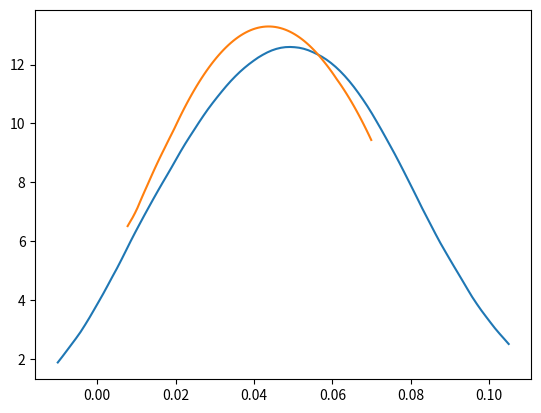

The matplotlib source for this figure:
from abc import ABC, abstractmethod
import math
import random
import numpy as np
import statistics
import matplotlib.pyplot as plt


class RandomVariable(ABC):
    @abstractmethod
    def pdf(self, x):
        pass

    @abstractmethod
    def cdf(self, x):
        pass

    @abstractmethod
    def quantile(self, alpha):
        pass


class LaplaceDistribution(RandomVariable):
    def __init__(self, location, scale):
        self.location = location
        self.scale = scale

    def pdf(self, x):
        return (1 / (2 * self.scale)) * np.exp(-np.abs(x - self.location) / self.scale)

    def cdf(self, x):
        if x < self.location:
            return 0.5 * np.exp((x - self.location) / self.scale)
        else:
            return 1 - 0.5 * np.exp(-(x - self.location) / self.scale)

    def quantile(self, alpha):
        if alpha < 0 or alpha > 1:
            raise ValueError("Численное значение квантиля может быть в промежутке между 0 и 1.")
        if alpha == 0.5:
            return self.location
        elif alpha < 0.5:
            return self.location + self.scale * np.log(2 * alpha)
        else:
            return self.location - self.scale * np.log(2 * (1 - alpha))


class NonParametricRandomVariable(RandomVariable):
    def __init__(self, source_sample) -> None:
        super().__init__()
        self.source_sample = sorted(source_sample)

    def pdf(self, x):
        if x in self.source_sample:
            return float('inf')
        return 0

    @staticmethod
    def heaviside_function(x):
        if x > 0:
            return 1
        else:
            return 0

    def cdf(self, x):
        return np.mean(np.vectorize(self.heaviside_function)(x - self.source_sample))

    def quantile(self, alpha):
        index = int(alpha * len(self.source_sample))
        return self.source_sample[index]


class RandomNumberGenerator(ABC):
    def __init__(self, random_variable: RandomVariable):
        self.random_variable = random_variable

    @abstractmethod
    def get(self, N):
        pass


class SimpleRandomNumberGenerator(RandomNumberGenerator):
    def __init__(self, random_variable: RandomVariable):
        super().__init__(random_variable)

    def get(self, N):
        us = np.random.uniform(0, 1, N)
        return np.vectorize(self.random_variable.quantile)(us)


class TukeyRandomNumberGenerator(RandomNumberGenerator):
    def __init__(self, sample, location, scale, proc):
        self.data = sample
        self.location = location
        self.scale = scale
        self.proc = proc

    def get(self, N):
        proc_count = int(self.proc * N)
        outliersRV = LaplaceDistribution(self.location, self.scale)
        generator = SimpleRandomNumberGenerator(outliersRV)
        outliers = generator.get(proc_count)
        data_proc = np.concatenate((self.data, outliers))
        return data_proc


class Estimation(ABC):
    @abstractmethod
    def estimate(self, sample):
        pass


class HodgesLehmannEstimation(Estimation):
    def estimate(self, sample):
        n = len(sample)
        means = [(sample[i] + sample[j]) / 2 for i in range(n) for j in range(i, n)]
        return np.median(means)


class HalfSumEstimation(Estimation):
    def estimate(self, sample):
        sorted_sample = sorted(sample)
        n = len(sorted_sample)
        r = 0.5 * n  # выбираем полусумму порядковых статистик


        if r.is_integer():
            r = int(r)
            half_sum = 0.5 * (sorted_sample[r-1] + sorted_sample[n-r])  # полусумма двух соседних статистик
        else:
            r_floor = int(r // 1)  # нижняя целая часть
            r_ceil = r_floor + 1  # верхняя целая часть
            half_sum = 0.5 * (sorted_sample[r_floor-1] + sorted_sample[n-r_ceil])  # полусумма двух соседних статистик

        return half_sum


class Mean(Estimation):
    def estimate(self, sample):
        return statistics.mean(sample)



class Var(Estimation):
    def estimate(self, sample):
        return statistics.variance(sample)


class Modelling(ABC):
    def __init__(self, gen: RandomNumberGenerator, estimations: list, M: int, truth_value: float):
        self.gen = gen
        self.estimations = estimations
        self.M = M
        self.truth_value = truth_value

        # Здесь будут храниться выборки оценок
        self.estimations_sample = np.zeros((self.M, len(self.estimations)), dtype=np.float64)

    # Метод, оценивающий квадрат смещения оценок
    def estimate_bias_sqr(self):
        return np.array([(Mean().estimate(self.estimations_sample[:, i]) - self.truth_value) ** 2 for i in
                         range(len(self.estimations))])

    # Метод, оценивающий дисперсию оценок
    def estimate_var(self):
        return np.array([Var().estimate(self.estimations_sample[:, i]) for i in range(len(self.estimations))])

    # Метод, оценивающий СКО оценок
    def estimate_mse(self):
        return self.estimate_bias_sqr() + self.estimate_var()

    def get_samples(self):
        return self.estimations_sample

    def get_sample(self, N):
        return self.gen.get(N)

    def run(self):
        for i in range(self.M):
            sample = self.get_sample(N)
            self.estimations_sample[i, :] = [e.estimate(sample) for e in self.estimations]


class SmoothedRandomVariable(RandomVariable):
    @staticmethod
    def _k(x):
        if abs(x) <= 1:
            return 0.75 * (1 - x * x)
        else:
            return 0

    @staticmethod
    def _K(x):
        if x < -1:
            return 0
        elif -1 <= x < 1:
            return 0.5 + 0.75 * (x - x ** 3 / 3)
        else:
            return 1

    def __init__(self, sample, h):
        self.sample = sample
        self.h = h

    def pdf(self, x):
        return np.mean([SmoothedRandomVariable._k((x - y) / self.h) for y in self.sample]) / self.h

    def cdf(self, x):
        return np.mean([SmoothedRandomVariable._K((x - y) / self.h) for y in self.sample])

    def quantile(self, alpha):
        raise NotImplementedError


location = 0
scale = 1
N = 500
resample_count = 100
bandwidth = 0.05

rv = LaplaceDistribution(location, scale)
generator = SimpleRandomNumberGenerator(rv)
sample = generator.get(N)
rv1 = NonParametricRandomVariable(sample)
generator1 = SimpleRandomNumberGenerator(rv1)
generator2 = TukeyRandomNumberGenerator(sample, location, 2, 0.1)

modelling = Modelling(generator2, [HodgesLehmannEstimation(), HalfSumEstimation()], resample_count,
                      location)
modelling.run()
estimate_mse = modelling.estimate_mse()
print(estimate_mse)
print(f'Первая оценка / Вторая оценка: {estimate_mse[0] / estimate_mse[1]}')
print(f'Вторая оценка / Первая оценка: {estimate_mse[1] / estimate_mse[0]}')

samples = modelling.get_samples()
POINTS = 100

for i in range(samples.shape[1]):
    sample = samples[:, i]
    X_min = min(sample)
    X_max = max(sample)
    x = np.linspace(X_min, X_max, POINTS)
    srv = SmoothedRandomVariable(sample, bandwidth)
    y = np.vectorize(srv.pdf)(x)
    plt.plot(x, y)
plt.show()
